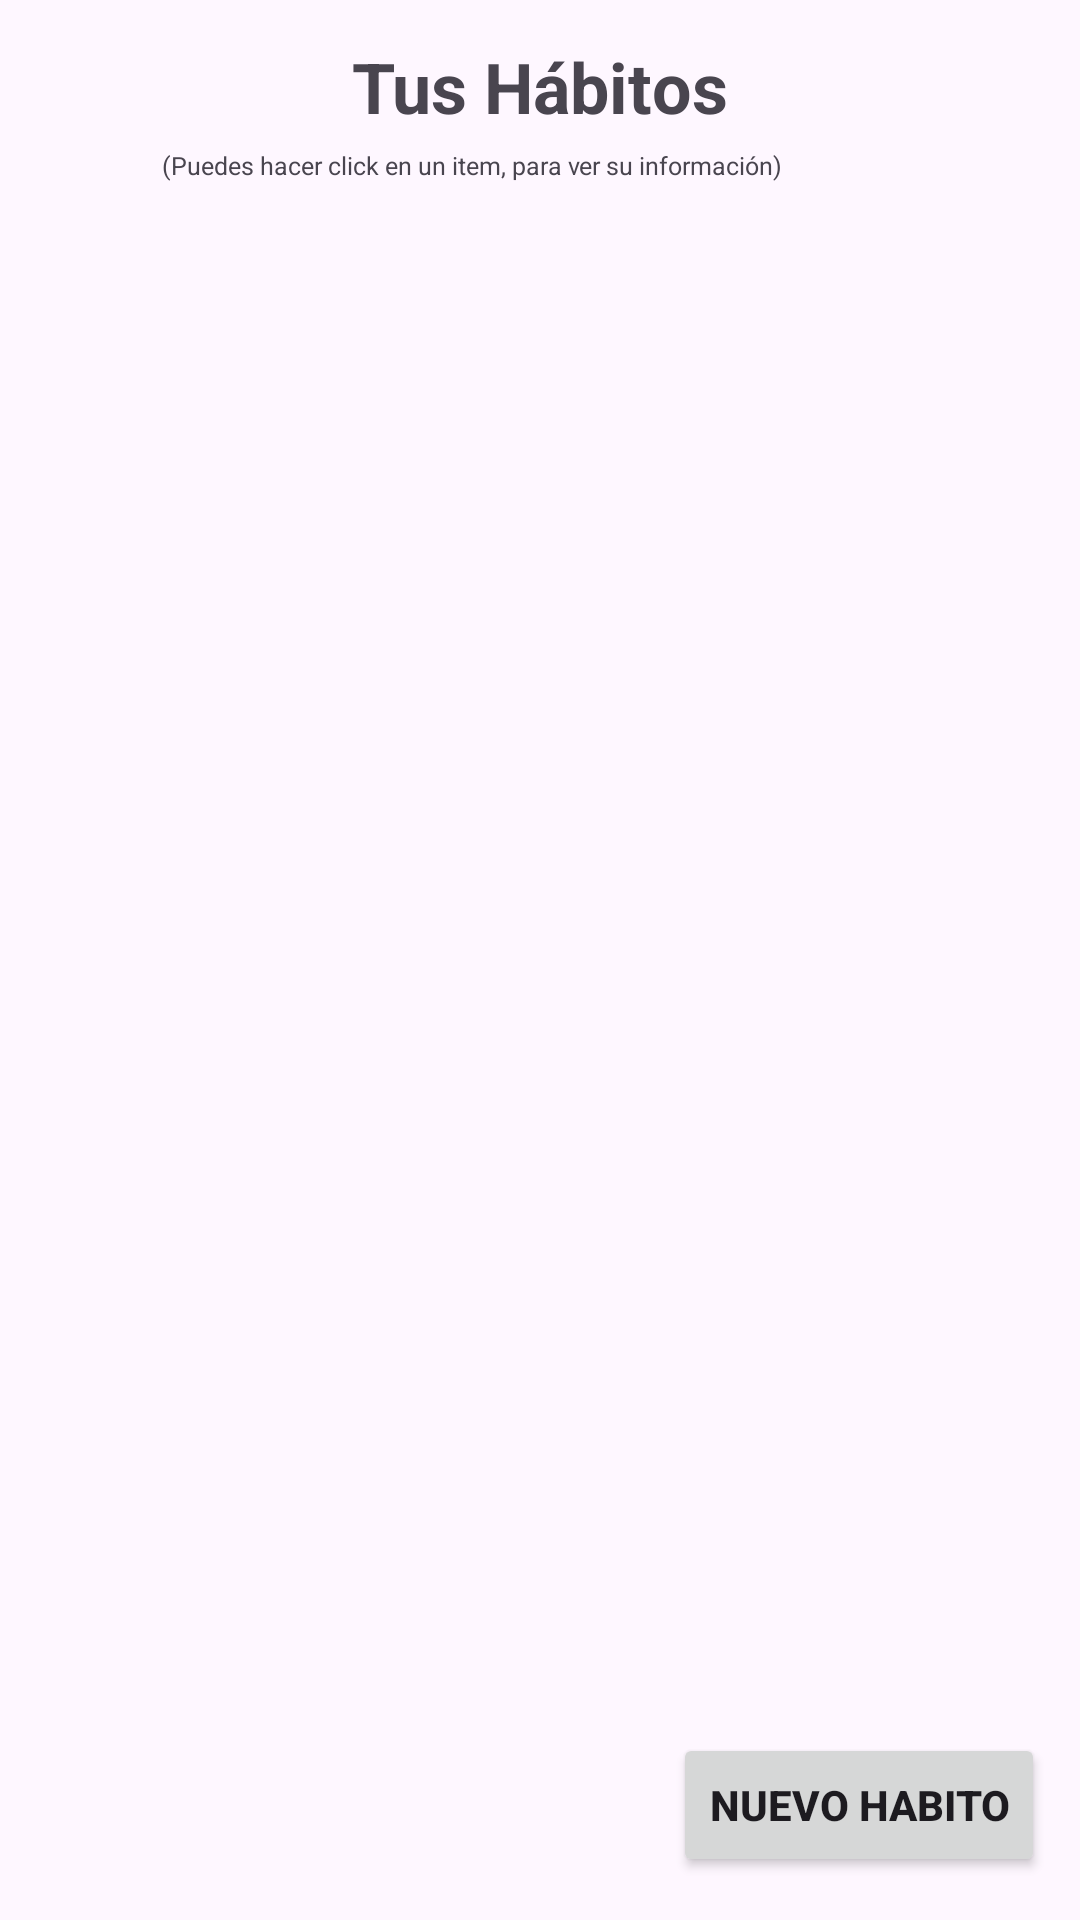

Produce the Android XML layout that renders to this screen, including the resource entries it uses.
<!-- AndroidManifest.xml: application theme Theme.Proyectoudham -->
<!-- res/layout/activity_main.xml -->
<?xml version="1.0" encoding="utf-8"?>
<androidx.constraintlayout.widget.ConstraintLayout xmlns:android="http://schemas.android.com/apk/res/android"
    xmlns:app="http://schemas.android.com/apk/res-auto"
    xmlns:tools="http://schemas.android.com/tools"
    android:id="@+id/main"
    android:layout_width="match_parent"
    android:layout_height="match_parent"
    tools:context=".MainActivity">

    <androidx.recyclerview.widget.RecyclerView
        android:id="@+id/miVista"
        android:layout_width="match_parent"
        android:layout_height="match_parent"
        app:layout_constraintStart_toStartOf="parent"
        app:layout_constraintTop_toTopOf="parent"
        android:layout_marginTop="170px"
    />

    <TextView
        android:id="@+id/textView10"
        android:layout_width="281dp"
        android:layout_height="14dp"
        android:text="(Puedes hacer click en un item, para ver su información)"
        android:textSize="25px"
        app:layout_constraintBottom_toBottomOf="parent"
        app:layout_constraintEnd_toEndOf="parent"
        app:layout_constraintHorizontal_bias="0.684"
        app:layout_constraintStart_toStartOf="parent"
        app:layout_constraintTop_toTopOf="parent"
        app:layout_constraintVertical_bias="0.079" />

    <Button
        android:textStyle="bold"
        android:id="@+id/button"
        android:layout_width="wrap_content"
        android:layout_height="wrap_content"
        android:text="Nuevo habito"
        android:onClick="nuevoHabito"
        app:layout_constraintBottom_toBottomOf="parent"
        app:layout_constraintEnd_toEndOf="@+id/miVista"
        app:layout_constraintHorizontal_bias="0.95"
        app:layout_constraintStart_toStartOf="parent"
        app:layout_constraintTop_toTopOf="parent"
        app:layout_constraintVertical_bias="0.976" />

    <TextView
        android:textStyle="bold"
        android:id="@+id/textView4"
        android:layout_width="wrap_content"
        android:layout_height="wrap_content"
        android:text="Tus Hábitos"
        android:textSize="70px"
        app:layout_constraintBottom_toBottomOf="parent"
        app:layout_constraintEnd_toEndOf="parent"
        app:layout_constraintStart_toStartOf="parent"
        app:layout_constraintTop_toTopOf="parent"
        app:layout_constraintVertical_bias="0.022" />

</androidx.constraintlayout.widget.ConstraintLayout>
<!-- resources referenced by this layout -->
<resources>
  <style name="Theme.Proyectoudham" parent="Base.Theme.Proyectoudham" />
  <style name="Base.Theme.Proyectoudham" parent="Theme.Material3.DayNight.NoActionBar">
          
          
      </style>
</resources>
